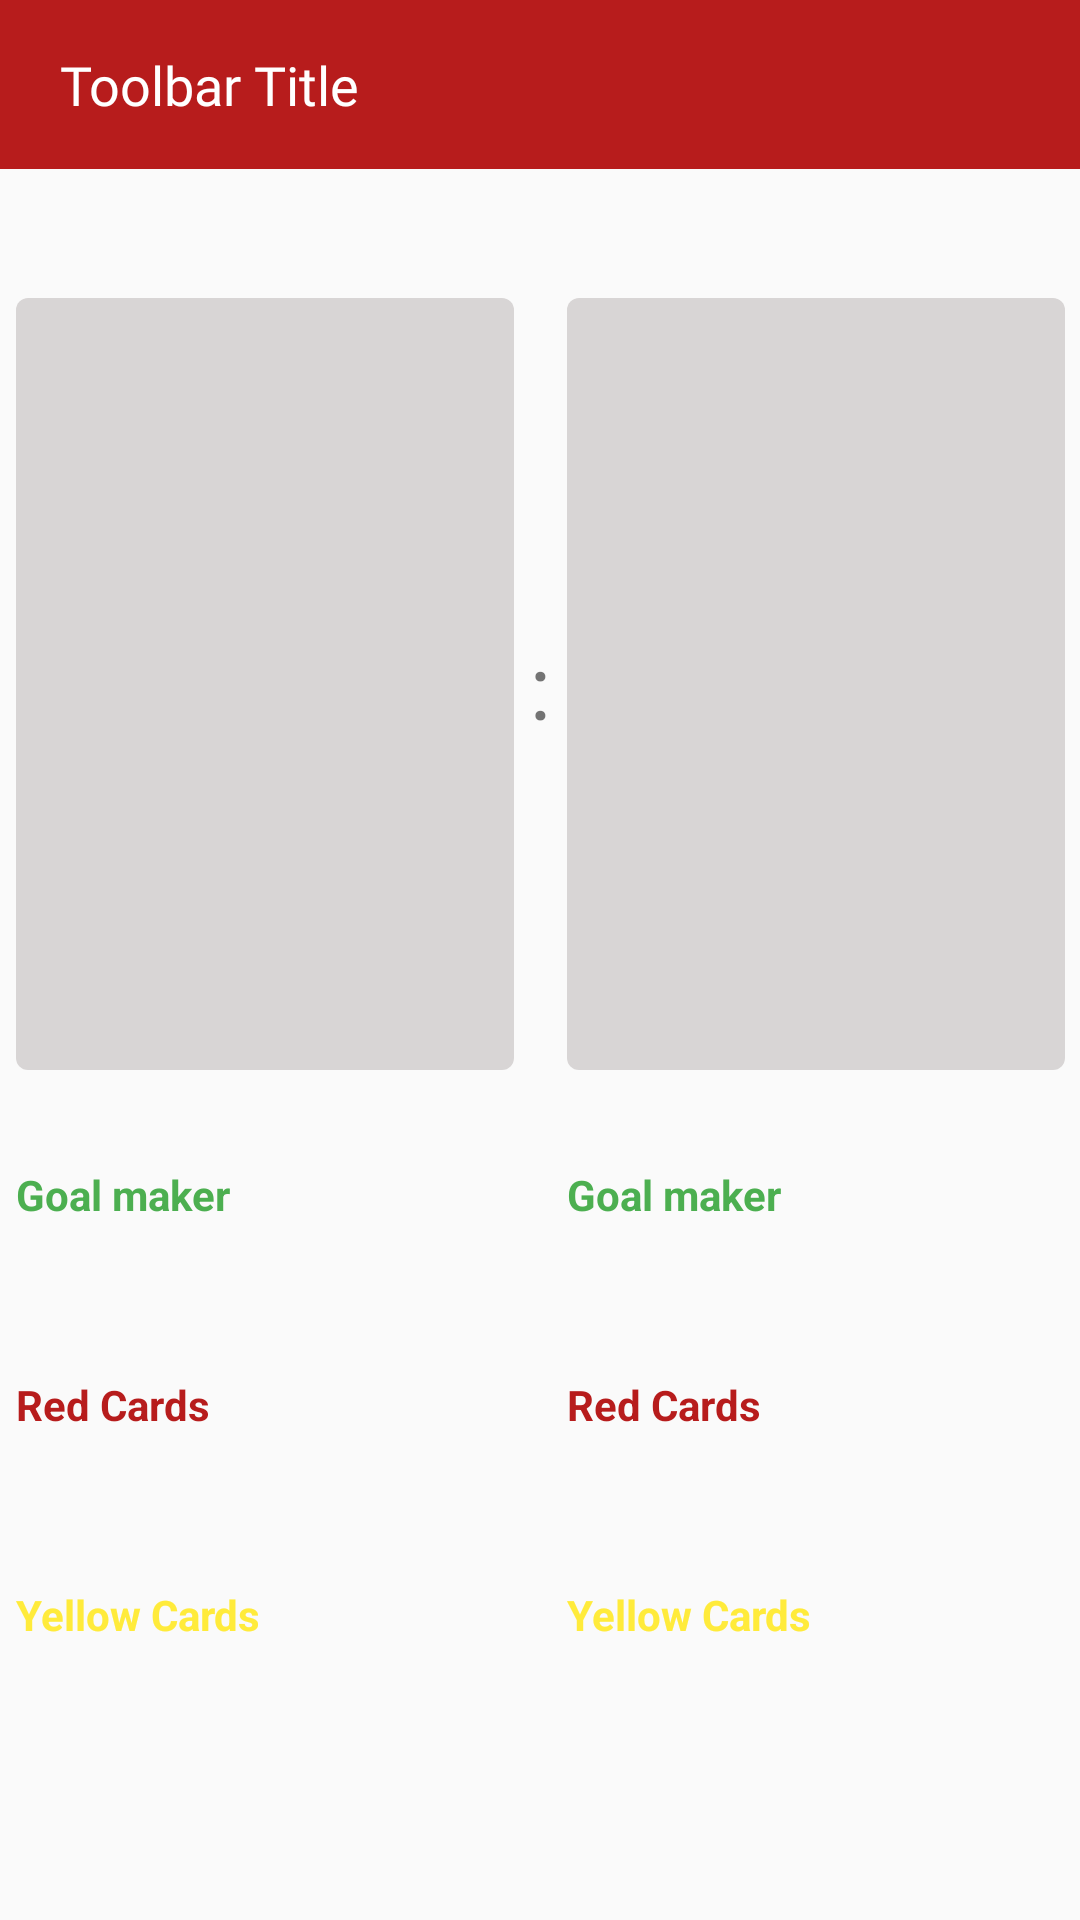

Write the Android layout XML for this screen, with the resource values it uses.
<!-- AndroidManifest.xml: application theme AppTheme -->
<!-- res/layout/activity_match_detail.xml -->
<?xml version="1.0" encoding="utf-8"?>
<ScrollView xmlns:android="http://schemas.android.com/apk/res/android"
    xmlns:app="http://schemas.android.com/apk/res-auto"
    xmlns:tools="http://schemas.android.com/tools"
    android:layout_width="match_parent"
    android:layout_height="match_parent"
    android:orientation="vertical"
    android:fillViewport="true"
    tools:context=".ui.matchdetail.MatchDetailActivity">

    <androidx.constraintlayout.widget.ConstraintLayout
        android:layout_width="match_parent"
        android:layout_height="wrap_content">

        <TextView
            android:id="@+id/textView5"
            android:layout_width="0dp"
            android:layout_height="wrap_content"
            android:layout_marginTop="24dp"
            android:text="@string/yellow_cards"
            android:textColor="#FFEB3B"
            android:textStyle="bold"
            app:layout_constraintEnd_toEndOf="@+id/tvHomeGoalMaker"
            app:layout_constraintHorizontal_bias="0.0"
            app:layout_constraintStart_toStartOf="@+id/tvHomeRedCards"
            app:layout_constraintTop_toBottomOf="@+id/tvHomeRedCards" />

        <TextView
            android:id="@+id/textView8"
            android:layout_width="0dp"
            android:layout_height="wrap_content"
            android:layout_marginTop="24dp"
            android:text="@string/yellow_cards"
            android:textColor="#FFEB3B"
            android:textStyle="bold"
            app:layout_constraintEnd_toEndOf="@+id/tvAwayRedCards"
            app:layout_constraintHorizontal_bias="0.0"
            app:layout_constraintStart_toStartOf="@+id/tvAwayRedCards"
            app:layout_constraintTop_toBottomOf="@+id/tvAwayRedCards" />

        <TextView
            android:id="@+id/tvHomeYellowCards"
            android:layout_width="0dp"
            android:layout_height="wrap_content"
            android:layout_marginTop="8dp"
            app:layout_constraintEnd_toEndOf="@+id/textView5"
            app:layout_constraintHorizontal_bias="0.0"
            app:layout_constraintStart_toStartOf="@+id/textView5"
            app:layout_constraintTop_toBottomOf="@+id/textView5"
            tools:text="TextView" />

        <TextView
            android:id="@+id/tvAwayYellowCards"
            android:layout_width="0dp"
            android:layout_height="wrap_content"
            android:layout_marginTop="8dp"
            app:layout_constraintEnd_toEndOf="@+id/textView8"
            app:layout_constraintHorizontal_bias="0.0"
            app:layout_constraintStart_toStartOf="@+id/textView8"
            app:layout_constraintTop_toBottomOf="@+id/textView8"
            tools:text="TextView" />

        <TextView
            android:id="@+id/tvHomeRedCards"
            android:layout_width="0dp"
            android:layout_height="wrap_content"
            android:layout_marginTop="8dp"
            app:layout_constraintEnd_toEndOf="@+id/textView4"
            app:layout_constraintStart_toStartOf="@+id/textView4"
            app:layout_constraintTop_toBottomOf="@+id/textView4"
            tools:text="TextView" />

        <TextView
            android:id="@+id/tvAwayRedCards"
            android:layout_width="0dp"
            android:layout_height="wrap_content"
            android:layout_marginTop="8dp"
            app:layout_constraintEnd_toEndOf="@+id/textView7"
            app:layout_constraintStart_toStartOf="@+id/textView7"
            app:layout_constraintTop_toBottomOf="@+id/textView7"
            tools:text="TextView" />

        <include
            android:id="@+id/toolbar"
            layout="@layout/toolbar_activity" />

        <TextView
            android:id="@+id/tvDate"
            android:layout_width="wrap_content"
            android:layout_height="wrap_content"
            android:layout_marginStart="16dp"
            android:layout_marginTop="8dp"
            app:layout_constraintStart_toStartOf="parent"
            app:layout_constraintTop_toBottomOf="@+id/toolbar"
            tools:text="2019-11-20" />

        <TextView
            android:id="@+id/tvTime"
            android:layout_width="wrap_content"
            android:layout_height="wrap_content"
            android:layout_marginEnd="16dp"
            app:layout_constraintBaseline_toBaselineOf="@+id/tvDate"
            app:layout_constraintEnd_toEndOf="parent"
            tools:text="23:30:00" />

        <androidx.cardview.widget.CardView
            android:id="@+id/cardView"
            android:layout_width="wrap_content"
            android:layout_height="wrap_content"
            android:layout_marginTop="16dp"
            android:elevation="4dp"
            app:cardCornerRadius="4dp"
            app:layout_constraintEnd_toStartOf="@+id/textView"
            app:layout_constraintHorizontal_bias="0.5"
            app:layout_constraintStart_toStartOf="parent"
            app:layout_constraintTop_toBottomOf="@+id/tvDate">

            <LinearLayout
                android:layout_width="wrap_content"
                android:layout_height="wrap_content"
                android:orientation="vertical"
                android:padding="8dp"
                android:background="@color/colorGrayLight">

                <ImageView
                    android:id="@+id/ivHomeLogo"
                    android:layout_width="150dp"
                    android:layout_height="150dp"
                    android:layout_marginTop="16dp"
                    android:contentDescription="@string/content_description"
                    tools:srcCompat="@tools:sample/avatars[0]" />

                <TextView
                    android:id="@+id/tvHomeScore"
                    android:layout_width="match_parent"
                    android:layout_height="wrap_content"
                    android:textAlignment="center"
                    android:textSize="30sp"
                    tools:text="100" />

                <TextView
                    android:id="@+id/tvHomeTeam"
                    android:layout_width="match_parent"
                    android:layout_height="wrap_content"
                    android:textAlignment="center"
                    tools:text="Toronto Raptors"
                    android:layout_marginBottom="16dp"/>

            </LinearLayout>

        </androidx.cardview.widget.CardView>

        <androidx.cardview.widget.CardView
            android:id="@+id/cardView2"
            android:layout_width="wrap_content"
            android:layout_height="wrap_content"
            android:elevation="4dp"
            app:cardCornerRadius="4dp"
            app:layout_constraintEnd_toEndOf="parent"
            app:layout_constraintHorizontal_bias="0.5"
            app:layout_constraintStart_toEndOf="@+id/textView"
            app:layout_constraintTop_toTopOf="@+id/cardView">

            <LinearLayout
                android:layout_width="wrap_content"
                android:layout_height="wrap_content"
                android:orientation="vertical"
                android:background="@color/colorGrayLight"
                android:padding="8dp">

                <ImageView
                    android:id="@+id/ivAwayLogo"
                    android:layout_width="150dp"
                    android:layout_height="150dp"
                    android:layout_marginTop="16dp"
                    android:contentDescription="@string/content_description"
                    tools:srcCompat="@tools:sample/avatars[2]" />

                <TextView
                    android:id="@+id/tvAwayScore"
                    android:layout_width="match_parent"
                    android:layout_height="wrap_content"
                    android:textAlignment="center"
                    android:textSize="30sp"
                    tools:text="96" />

                <TextView
                    android:id="@+id/tvAwayTeam"
                    android:layout_width="match_parent"
                    android:layout_height="wrap_content"
                    android:textAlignment="center"
                    android:layout_marginBottom="16dp"
                    tools:text="Orlando Magic" />

            </LinearLayout>


        </androidx.cardview.widget.CardView>

        <TextView
            android:id="@+id/textView"
            android:layout_width="wrap_content"
            android:layout_height="wrap_content"
            android:text="@string/versus_icon"
            android:textSize="30sp"
            app:layout_constraintBottom_toBottomOf="@+id/cardView"
            app:layout_constraintEnd_toStartOf="@+id/cardView2"
            app:layout_constraintHorizontal_bias="0.5"
            app:layout_constraintStart_toEndOf="@+id/cardView"
            app:layout_constraintTop_toTopOf="@+id/cardView" />

        <TextView
            android:id="@+id/textView2"
            android:layout_width="0dp"
            android:layout_height="wrap_content"
            android:layout_marginTop="32dp"
            android:text="@string/goal_maker"
            android:textColor="#4CAF50"
            android:textStyle="bold"
            app:layout_constraintEnd_toEndOf="@+id/cardView"
            app:layout_constraintStart_toStartOf="@+id/cardView"
            app:layout_constraintTop_toBottomOf="@+id/cardView" />

        <TextView
            android:id="@+id/textView6"
            android:layout_width="0dp"
            android:layout_height="wrap_content"
            android:layout_marginTop="32dp"
            android:text="@string/goal_maker"
            android:textColor="#4CAF50"
            android:textStyle="bold"
            app:layout_constraintEnd_toEndOf="@+id/cardView2"
            app:layout_constraintHorizontal_bias="1.0"
            app:layout_constraintStart_toStartOf="@+id/cardView2"
            app:layout_constraintTop_toBottomOf="@+id/cardView2" />

        <TextView
            android:id="@+id/tvHomeGoalMaker"
            android:layout_width="0dp"
            android:layout_height="wrap_content"
            android:layout_marginTop="8dp"
            app:layout_constraintEnd_toEndOf="@+id/textView2"
            app:layout_constraintStart_toStartOf="@+id/textView2"
            app:layout_constraintTop_toBottomOf="@+id/textView2"
            tools:text="TextView" />

        <TextView
            android:id="@+id/tvAwayGoalMaker"
            android:layout_width="0dp"
            android:layout_height="wrap_content"
            android:layout_marginTop="8dp"
            app:layout_constraintEnd_toEndOf="@+id/textView6"
            app:layout_constraintStart_toStartOf="@+id/textView6"
            app:layout_constraintTop_toBottomOf="@+id/textView6"
            tools:text="TextView" />

        <TextView
            android:id="@+id/textView4"
            android:layout_width="0dp"
            android:layout_height="wrap_content"
            android:layout_marginTop="24dp"
            android:text="@string/red_cards"
            android:textColor="@color/colorPrimary"
            android:textStyle="bold"
            app:layout_constraintEnd_toEndOf="@+id/tvHomeGoalMaker"
            app:layout_constraintStart_toStartOf="@+id/tvHomeGoalMaker"
            app:layout_constraintTop_toBottomOf="@+id/tvHomeGoalMaker" />

        <TextView
            android:id="@+id/textView7"
            android:layout_width="0dp"
            android:layout_height="wrap_content"
            android:layout_marginTop="24dp"
            android:text="@string/red_cards"
            android:textColor="@color/colorPrimary"
            android:textStyle="bold"
            app:layout_constraintEnd_toEndOf="@+id/tvAwayGoalMaker"
            app:layout_constraintStart_toStartOf="@+id/tvAwayGoalMaker"
            app:layout_constraintTop_toBottomOf="@+id/tvAwayGoalMaker" />

    </androidx.constraintlayout.widget.ConstraintLayout>

</ScrollView>
<!-- res/layout/toolbar_activity.xml (included above) -->
<?xml version="1.0" encoding="utf-8"?>
<RelativeLayout xmlns:android="http://schemas.android.com/apk/res/android"
    xmlns:tools="http://schemas.android.com/tools"
    android:layout_width="match_parent"
    android:layout_height="wrap_content"
    android:background="@drawable/toolbar_background"
    android:orientation="vertical"
    android:paddingStart="0dp"
    android:paddingEnd="15dp">

    <ImageButton
        android:id="@+id/btnToolbarBack"
        android:layout_width="wrap_content"
        android:layout_height="wrap_content"
        android:layout_centerVertical="true"
        android:background="@color/transparent"
        android:contentDescription="@string/back_button"
        android:paddingStart="20dp"
        android:paddingEnd="0dp"
        android:src="@drawable/back_arrow"
        android:visibility="gone" />

    <TextView
        android:id="@+id/tvToolbarTitle"
        android:layout_width="wrap_content"
        android:layout_height="wrap_content"
        android:layout_centerVertical="true"
        android:layout_toEndOf="@id/btnToolbarBack"
        android:fontFamily="@font/roboto_light"
        android:paddingStart="20dp"
        android:paddingEnd="0dp"
        android:paddingTop="16dp"
        android:paddingBottom="16dp"
        android:textColor="@color/colorWhite"
        android:textSize="18sp"
        tools:text="Toolbar Title" />

    <ImageButton
        android:id="@+id/searchView"
        android:layout_width="wrap_content"
        android:layout_height="wrap_content"
        android:layout_alignTop="@id/tvToolbarTitle"
        android:layout_alignBottom="@id/tvToolbarTitle"
        android:background="@color/transparent"
        android:gravity="end"
        android:contentDescription="@string/content_description"
        android:src="@drawable/ic_search_white"
        android:visibility="gone"
        android:padding="8dp"
        android:layout_toStartOf="@id/btnFavoriteList"/>

    <ImageButton
        android:id="@+id/btnFavorite"
        android:layout_width="wrap_content"
        android:layout_height="wrap_content"
        android:contentDescription="@string/content_description"
        android:background="@color/transparent"
        android:src="@drawable/ic_favorite_border"
        android:layout_centerVertical="true"
        android:layout_toStartOf="@id/btnFavoriteList"
        android:padding="8dp"
        android:visibility="gone"/>

    <ImageButton
        android:id="@+id/btnFavoriteList"
        android:layout_width="wrap_content"
        android:layout_height="wrap_content"
        android:background="@color/transparent"
        android:contentDescription="@string/content_description"
        android:src="@drawable/ic_favorite_list"
        android:layout_centerVertical="true"
        android:layout_alignParentEnd="true"
        android:padding="8dp"/>

</RelativeLayout>
<!-- resources referenced by this layout -->
<resources>
  <color name="colorGrayLight">#D8D5D5</color>
  <color name="colorPrimary">#b71c1c</color>
  <color name="colorWhite">#ffffff</color>
  <color name="transparent">#00000000</color>
  <!-- drawable back_arrow: png bitmap (drawable-v24, 300 bytes) -->
  <!-- drawable ic_favorite_border (drawable) -->
  <vector android:height="24dp" android:tint="#00C916"
      android:viewportHeight="24.0" android:viewportWidth="24.0"
      android:width="24dp" xmlns:android="http://schemas.android.com/apk/res/android">
      <path android:fillColor="#FF000000" android:pathData="M16.5,3c-1.74,0 -3.41,0.81 -4.5,2.09C10.91,3.81 9.24,3 7.5,3 4.42,3 2,5.42 2,8.5c0,3.78 3.4,6.86 8.55,11.54L12,21.35l1.45,-1.32C18.6,15.36 22,12.28 22,8.5 22,5.42 19.58,3 16.5,3zM12.1,18.55l-0.1,0.1 -0.1,-0.1C7.14,14.24 4,11.39 4,8.5 4,6.5 5.5,5 7.5,5c1.54,0 3.04,0.99 3.57,2.36h1.87C13.46,5.99 14.96,5 16.5,5c2,0 3.5,1.5 3.5,3.5 0,2.89 -3.14,5.74 -7.9,10.05z"/>
  </vector>
  <!-- drawable toolbar_background (drawable-v24) -->
  <?xml version="1.0" encoding="utf-8"?>
  <shape xmlns:android="http://schemas.android.com/apk/res/android"
      android:shape="rectangle">
      <solid android:color="@color/colorPrimary" />
      <stroke
          android:width="3dp"
          android:color="@color/colorPrimary" />
  
  </shape>
  <string name="back_button">Back Button</string>
  <string name="content_description">Content Description</string>
  <string name="goal_maker">Goal maker</string>
  <string name="red_cards">Red Cards</string>
  <string name="versus_icon">:</string>
  <string name="yellow_cards">Yellow Cards</string>
  <style name="AppTheme" parent="Theme.AppCompat.Light.NoActionBar">
          
          <item name="colorPrimary">@color/colorPrimary</item>
          <item name="colorPrimaryDark">@color/colorPrimaryDark</item>
          <item name="colorAccent">@color/colorAccent</item>
      </style>
  <color name="colorPrimaryDark">#7f0000</color>
  <color name="colorAccent">#FFEB3B</color>
</resources>
